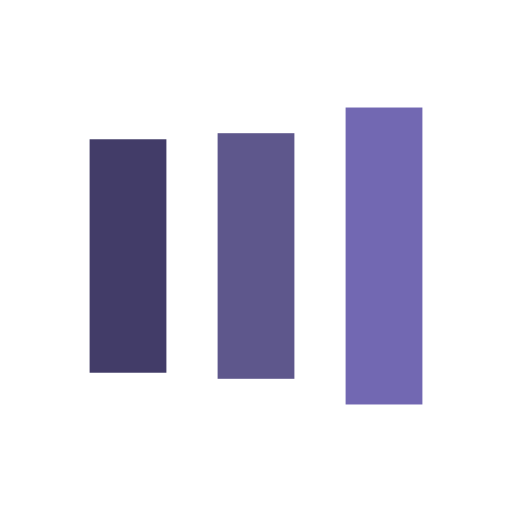
t = 0.00 s
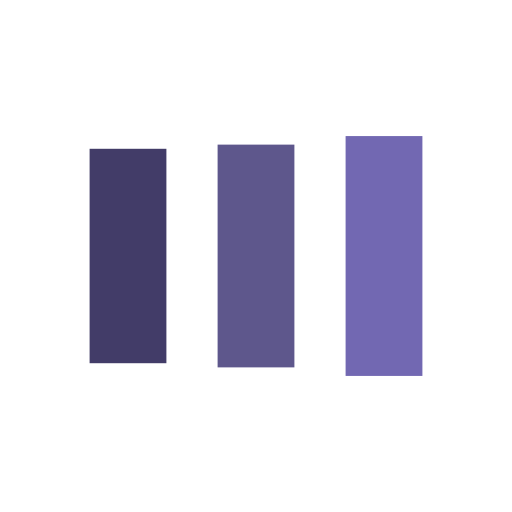
t = 0.22 s
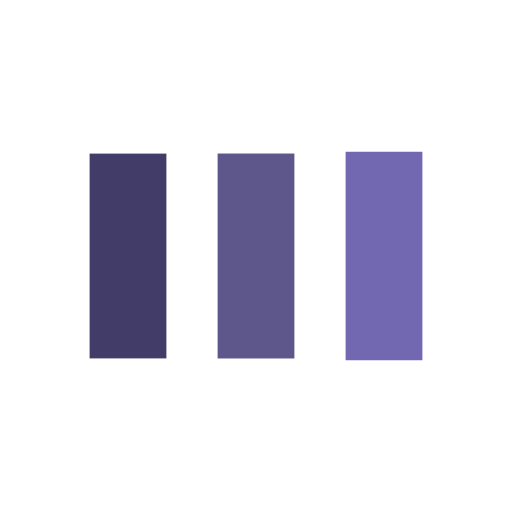
t = 0.66 s
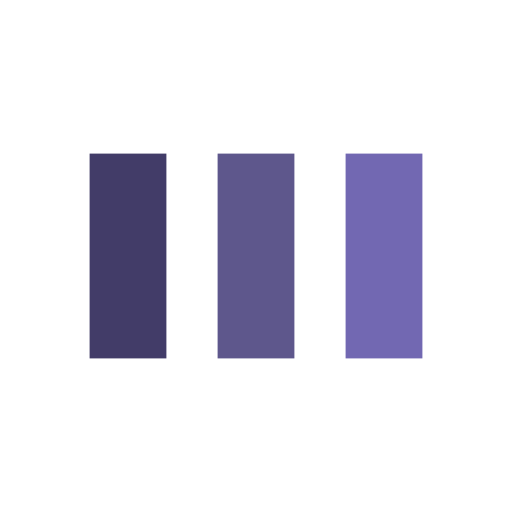
t = 0.88 s
t = 1.10 s: frame unchanged from t = 0.88 s, image omitted
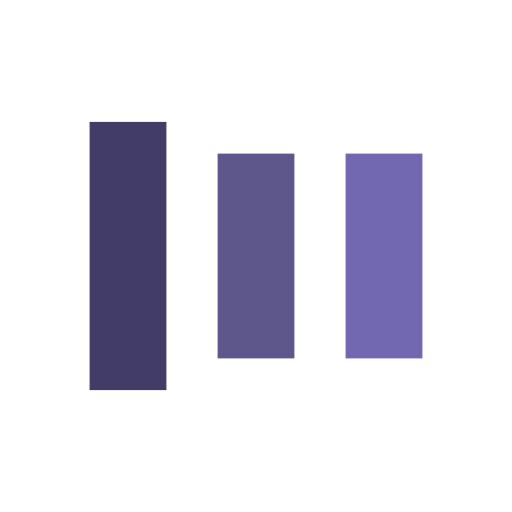
t = 1.54 s

The animated SVG that drew these frames (rendered in a browser with its animation timeline set to each time). Animation: 6 SMIL elements (animate=6); one cycle of 1.75 s, repeats indefinitely.

<?xml version="1.0" encoding="utf-8"?>
<svg xmlns="http://www.w3.org/2000/svg" xmlns:xlink="http://www.w3.org/1999/xlink" style="margin: auto; background: none; display: block; shape-rendering: auto;" width="137px" height="137px" viewBox="0 0 100 100" preserveAspectRatio="xMidYMid">
<rect x="17.5" y="30" width="15" height="40" fill="#423c68">
  <animate attributeName="y" repeatCount="indefinite" dur="1.7543859649122806s" calcMode="spline" keyTimes="0;0.5;1" values="18;30;30" keySplines="0 0.5 0.5 1;0 0.5 0.5 1" begin="-0.3508771929824561s"></animate>
  <animate attributeName="height" repeatCount="indefinite" dur="1.7543859649122806s" calcMode="spline" keyTimes="0;0.5;1" values="64;40;40" keySplines="0 0.5 0.5 1;0 0.5 0.5 1" begin="-0.3508771929824561s"></animate>
</rect>
<rect x="42.5" y="30" width="15" height="40" fill="#5e578c">
  <animate attributeName="y" repeatCount="indefinite" dur="1.7543859649122806s" calcMode="spline" keyTimes="0;0.5;1" values="20.999999999999996;30;30" keySplines="0 0.5 0.5 1;0 0.5 0.5 1" begin="-0.17543859649122806s"></animate>
  <animate attributeName="height" repeatCount="indefinite" dur="1.7543859649122806s" calcMode="spline" keyTimes="0;0.5;1" values="58.00000000000001;40;40" keySplines="0 0.5 0.5 1;0 0.5 0.5 1" begin="-0.17543859649122806s"></animate>
</rect>
<rect x="67.5" y="30" width="15" height="40" fill="#7268b2">
  <animate attributeName="y" repeatCount="indefinite" dur="1.7543859649122806s" calcMode="spline" keyTimes="0;0.5;1" values="20.999999999999996;30;30" keySplines="0 0.5 0.5 1;0 0.5 0.5 1"></animate>
  <animate attributeName="height" repeatCount="indefinite" dur="1.7543859649122806s" calcMode="spline" keyTimes="0;0.5;1" values="58.00000000000001;40;40" keySplines="0 0.5 0.5 1;0 0.5 0.5 1"></animate>
</rect>
<!-- [ldio] generated by https://loading.io/ --></svg>